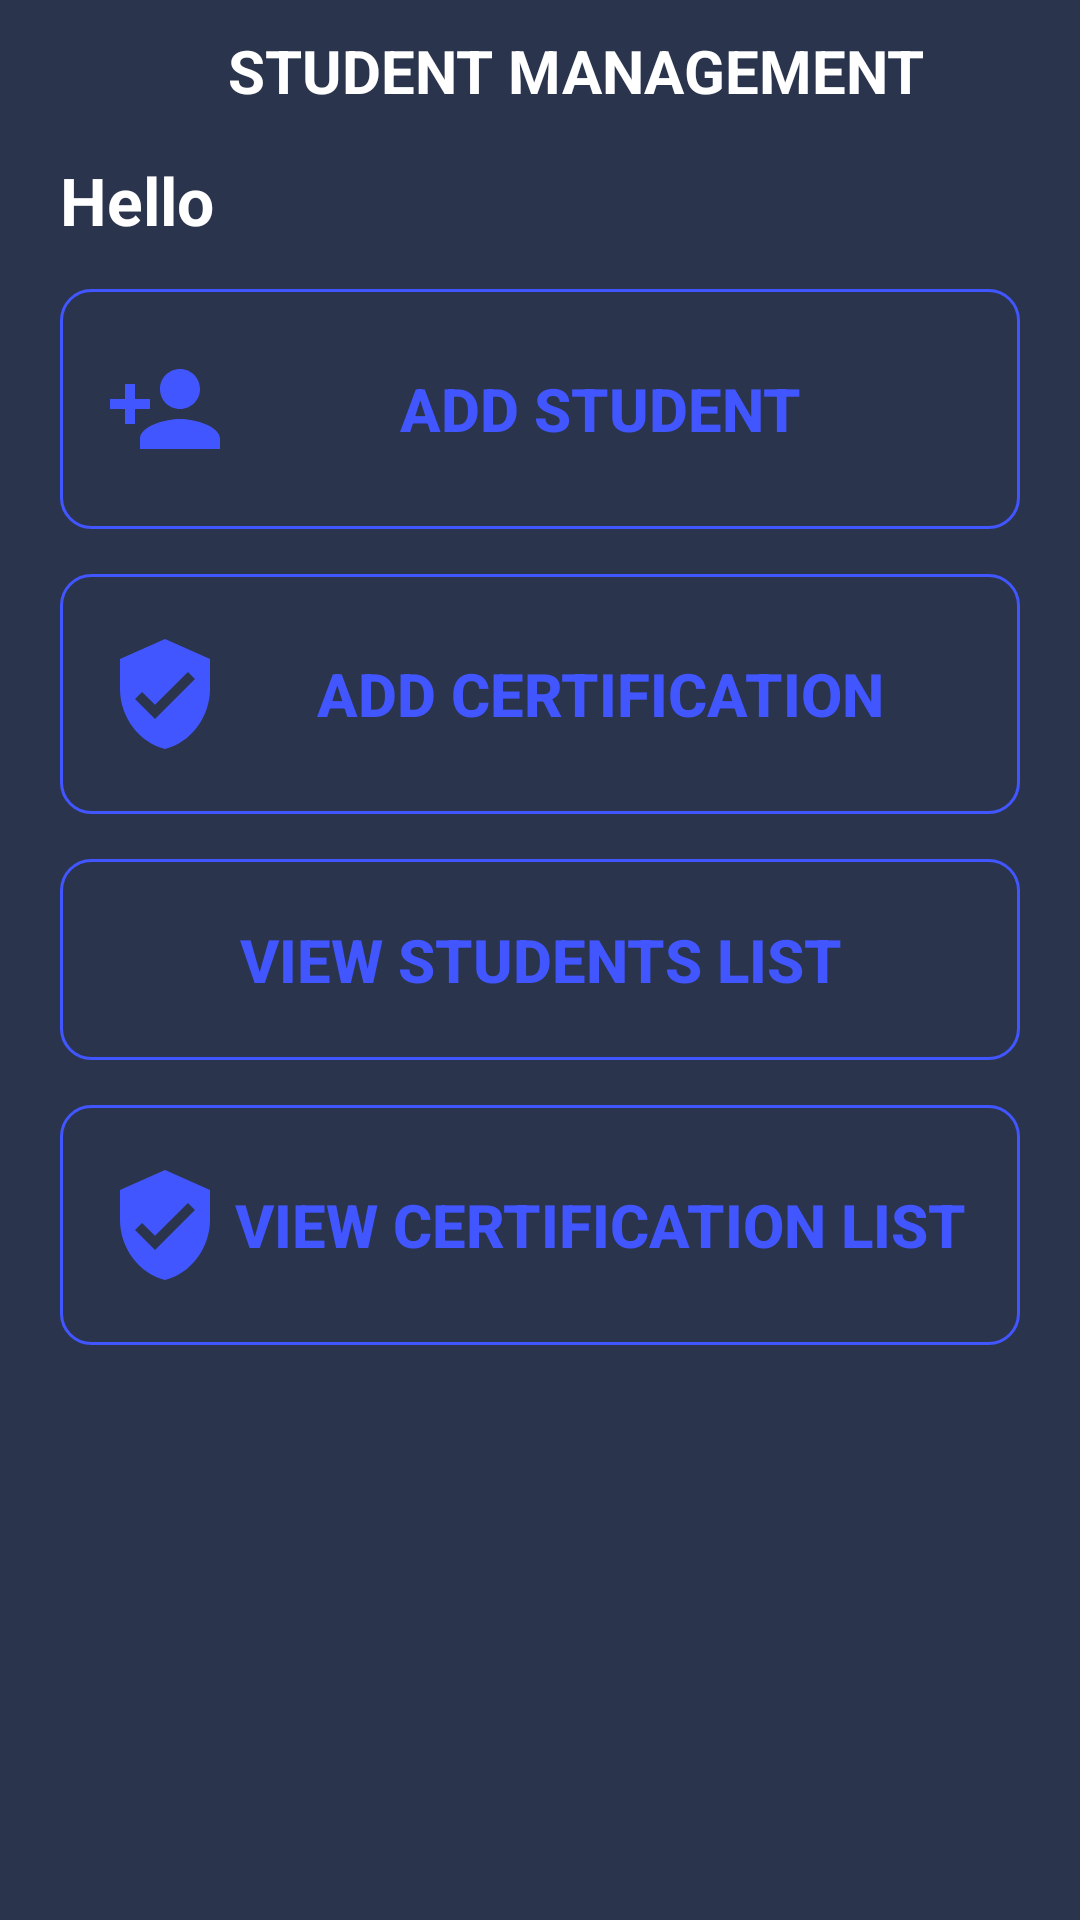

Here is an Android app screen rendered from its layout file. Give the layout XML and the strings, colors and styles it references.
<!-- AndroidManifest.xml: application theme Theme.Midterm -->
<!-- res/layout/fragment_manager_home.xml -->
<?xml version="1.0" encoding="utf-8"?>
<LinearLayout android:layout_weight="1"
    android:paddingVertical="10dp"
    android:paddingHorizontal="20dp"
    android:layout_width="match_parent"
    android:orientation="vertical"
    android:layout_height="match_parent"
    tools:context=".ManagerHomeFragment"
    android:background="@color/primary_color"
    xmlns:android="http://schemas.android.com/apk/res/android"
    xmlns:tools="http://schemas.android.com/tools">

    <FrameLayout
        android:layout_marginBottom="15dp"
        android:layout_width="match_parent"
        android:layout_height="wrap_content">

        <ImageButton
            android:layout_gravity="start"
            android:id="@+id/drawerToggleBtn"
            android:background="@android:color/transparent"
            android:src="@drawable/baseline_menu_24"
            android:layout_width="wrap_content"
            android:layout_height="match_parent" />

        <TextView
            android:layout_gravity="center"
            android:textAllCaps="true"
            android:textStyle="bold"
            android:textColor="@color/white"
            android:layout_marginStart="12dp"
            android:text="@string/student_management"
            android:textSize="20sp"
            android:layout_width="wrap_content"
            android:layout_height="wrap_content" />
    </FrameLayout>

    <TextView
        android:id="@+id/helloText"
        android:textStyle="bold"
        android:textColor="@color/white"
        android:textSize="22sp"
        android:text="@string/hello"
        android:layout_width="match_parent"
        android:layout_height="wrap_content" />

    <Button
        android:id="@+id/addStudentBtn"
        android:textStyle="bold"
        android:textSize="20sp"
        android:paddingVertical="20dp"
        android:layout_marginTop="15dp"
        android:drawableEnd="@drawable/baseline_chevron_right_24"
        android:paddingHorizontal="15dp"
        android:textAlignment="center"
        android:drawableStart="@drawable/baseline_person_add_24"
        android:textColor="@color/secondary_color"
        android:text="@string/add_student"
        android:background="@drawable/home_screen_menu_btn"
        android:layout_width="match_parent"
        android:layout_height="wrap_content" />

    <Button
        android:id="@+id/addCertificationBtn"
        android:textStyle="bold"
        android:textSize="20sp"
        android:paddingVertical="20dp"
        android:layout_marginTop="15dp"
        android:drawableEnd="@drawable/baseline_chevron_right_24"
        android:paddingHorizontal="15dp"
        android:textAlignment="center"
        android:drawableStart="@drawable/baseline_verified_user_24"
        android:textColor="@color/secondary_color"
        android:text="@string/add_certification"
        android:background="@drawable/home_screen_menu_btn"
        android:layout_width="match_parent"
        android:layout_height="wrap_content" />

    <Button
        android:id="@+id/viewStudentListBtn"
        android:textStyle="bold"
        android:textSize="20sp"
        android:paddingVertical="20dp"
        android:layout_marginTop="15dp"
        android:drawableEnd="@drawable/baseline_chevron_right_24"
        android:paddingHorizontal="15dp"
        android:textAlignment="center"
        android:drawableStart="@drawable/baseline_person_24"
        android:textColor="@color/secondary_color"
        android:text="@string/view_students"
        android:background="@drawable/home_screen_menu_btn"
        android:layout_width="match_parent"
        android:layout_height="wrap_content" />

    <Button
        android:id="@+id/viewCertificationListBtn"
        android:textStyle="bold"
        android:textSize="20sp"
        android:paddingVertical="20dp"
        android:layout_marginTop="15dp"
        android:drawableEnd="@drawable/baseline_chevron_right_24"
        android:paddingHorizontal="15dp"
        android:textAlignment="center"
        android:drawableStart="@drawable/baseline_verified_user_24"
        android:textColor="@color/secondary_color"
        android:text="@string/view_certification"
        android:background="@drawable/home_screen_menu_btn"
        android:layout_width="match_parent"
        android:layout_height="wrap_content" />
</LinearLayout>
<!-- resources referenced by this layout -->
<resources>
  <color name="primary_color">#2A344D</color>
  <color name="secondary_color">#4156FF</color>
  <color name="white">#FFFFFFFF</color>
  <!-- drawable baseline_person_add_24 (drawable) -->
  <vector android:height="40dp"
      android:tint="@color/secondary_color"
      android:viewportHeight="24"
      android:viewportWidth="24"
      android:width="40dp"
      xmlns:android="http://schemas.android.com/apk/res/android">
      <path
          android:fillColor="@android:color/white"
          android:pathData="M15,12c2.21,0 4,-1.79 4,-4s-1.79,-4 -4,-4 -4,1.79 -4,4 1.79,4 4,4zM6,10L6,7L4,7v3L1,10v2h3v3h2v-3h3v-2L6,10zM15,14c-2.67,0 -8,1.34 -8,4v2h16v-2c0,-2.66 -5.33,-4 -8,-4z" />
  </vector>
  <!-- drawable baseline_verified_user_24 (drawable) -->
  <vector android:height="40dp" android:tint="@color/secondary_color"
      android:viewportHeight="24" android:viewportWidth="24"
      android:width="40dp" xmlns:android="http://schemas.android.com/apk/res/android">
      <path android:fillColor="@android:color/white" android:pathData="M12,1L3,5v6c0,5.55 3.84,10.74 9,12 5.16,-1.26 9,-6.45 9,-12L21,5l-9,-4zM10,17l-4,-4 1.41,-1.41L10,14.17l6.59,-6.59L18,9l-8,8z"/>
  </vector>
  <!-- drawable home_screen_menu_btn (drawable) -->
  <?xml version="1.0" encoding="utf-8"?>
  <ripple xmlns:android="http://schemas.android.com/apk/res/android" android:color="@color/quaternary_color">
      <item android:id="@android:id/mask">
          <shape android:shape="rectangle">
              <solid android:color="@color/primary_color"/>
              <corners android:radius="10dp"/>
          </shape>
      </item>
  
      <item>
          <shape android:shape="rectangle">
              <corners android:radius="10dp"/>
              <stroke
                  android:width="1dp"
                  android:color="@color/secondary_color" />
          </shape>
      </item>
  
  
  </ripple>
  <string name="add_certification">ADD CERTIFICATION</string>
  <string name="add_student">ADD STUDENT</string>
  <string name="hello">Hello</string>
  <string name="student_management">Student Management</string>
  <string name="view_certification">VIEW CERTIFICATION LIST</string>
  <string name="view_students">VIEW STUDENTS LIST</string>
  <style name="Theme.Midterm" parent="Theme.AppCompat.DayNight.NoActionBar">
          
          <item name="colorPrimary">@color/purple_500</item>
          <item name="colorPrimaryVariant">@color/purple_700</item>
          <item name="colorOnPrimary">@color/white</item>
          
          <item name="colorSecondary">@color/teal_200</item>
          <item name="colorSecondaryVariant">@color/teal_700</item>
          <item name="colorOnSecondary">@color/black</item>
          
          <item name="android:statusBarColor">?attr/colorPrimaryVariant</item>
          
      </style>
  <color name="quaternary_color">#ADB2EC</color>
  <color name="purple_500">#FF6200EE</color>
  <color name="purple_700">#FF3700B3</color>
  <color name="teal_200">#FF03DAC5</color>
  <color name="teal_700">#FF018786</color>
  <color name="black">#FF000000</color>
</resources>
